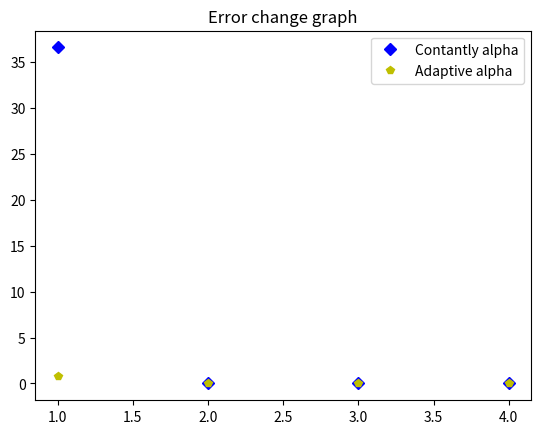

Recreate this plot in Python.
import random
import math
import matplotlib.pyplot as plt

class lab():
	def __init__(self, a, b, d, L, Em, T, m, m2):
		self.a = a
		print("%6s = %-20.12f - parametr for function y" % ("a", self.a))

		self.b = b
		print("%6s = %-20.12f - parametr for function y" % ("b", self.b))

		self.d = d
		print("%6s = %-20.12f - parametr for function y" % ("d", self.d))

		self.L = L
		print("%6s = %-20d - numbers of inputs NN" % ("L", self.L))

		self.Em = Em
		print("%6s = %-20.12f - minimal squared error" % ("Em", self.Em))

		self.T = T
		print("%6s = %-20.12f - Threshold" % ("T", self.T))

		self.m = m
		print("%6s = %-20d - number of training iterations" % ("m", self.m))

		self.m2 = m2
		print("%6s = %-20d - number of forecasting iterations" % ("m2", self.m2))

	def generate_w(self, left_point, right_point):
		self.w = []
		for i in range(self.L):
			self.w.append(random.random() * right_point - left_point)

	def print_w(self):
		for i in range(self.L):
			print("w[%3d] = %20.12f - weight" % (i, self.w[i]))

	def generate_e(self, step):
		self.e = []
		for i in range(self.m + self.m2):
			x = step * i
			result = self.a * math.sin( self.b * x ) + self.d
			self.e.append(result)

	def print_e(self):
		for i in range(self.m + self.m2):
			print("e[%3d] = %20.12f - etalon value" % (i, self.e[i]))

	def WidrowHoffAlgorithm_constAlpha(self, alpha):
		print("| %20s | %20s |" % ("Eras", "E"))
		print("| %16s | %16s |" % ("--------------------", "--------------------"))

		eras = 0
		valueXforGraph = []
		valueYforGraph = []
		while 1:
			E = 0
			for i in range(self.m - self.L):
				y1 = 0
				for j in range(self.L):
					y1 += self.w[j] * self.e[i + j]
				y1 -= self.T
				for j in range(self.L):
					self.w[j] -= alpha * (y1 - self.e[i + self.L]) * self.e[i + j]
				self.T += alpha * (y1 - self.e[i + self.L])
				E += 0.5 * math.pow( (y1 - self.e[i + self.L]), 2 )

			eras += 1
			print("| %20d | %20.12f |" % (eras, E))
			valueXforGraph.append(eras)
			valueYforGraph.append(E)

			if E < self.Em:
				break
		plt.plot(valueXforGraph, valueYforGraph, 'Db', label="Contantly alpha")

	def WidrowHoffAlgorithm_adaptiveAlpha(self, alpha):
		print("| %20s | %20s |" % ("Eras", "E"))
		print("| %16s | %16s |" % ("--------------------", "--------------------"))

		eras = 0
		valueXforGraph = []
		valueYforGraph = []
		while 1:
			E = 0
			for i in range(self.m - self.L):

				x2 = 0
				for q in range(self.L):
					x2 += pow(self.e[i + q], 2)
				alpha = 1 / (1 + x2)

				y1 = 0
				for j in range(self.L):
					y1 += self.w[j] * self.e[i + j]
				y1 -= self.T
				for j in range(self.L):
					self.w[j] -= alpha * (y1 - self.e[i + self.L]) * self.e[i + j]
				self.T += alpha * (y1 - self.e[i + self.L])
				E += 0.5 * math.pow( (y1 - self.e[i + self.L]), 2 )

			eras += 1
			print("| %20d | %20.12f |" % (eras, E))
			valueXforGraph.append(eras)
			valueYforGraph.append(E)

			if E < self.Em:
				break
		plt.plot(valueXforGraph, valueYforGraph, 'py', label="Adaptive alpha")

	def printResult(self):
		def print_headTable():
			print("| %20s | %20s | %20s | %20s |" % (
				"y[]",
				"Эталонное значение",
				"Полученное значение",
				"Отклонение"
			))
			print("| %16s | %16s | %16s | %16s |" % (
				"--------------------",
				"--------------------",
				"--------------------",
				"--------------------"
			))

		trainingSample = []
		print("Result learning")
		print_headTable()
		for i in range(self.m):
			trainingSample.append(0)
			for j in range(self.L):
				trainingSample[i] += self.w[j] * self.e[j + i]
			trainingSample[i] -= self.T
			print("| %20d | %20.12f | %20.12f | %20.12f |" % (
				i,
				self.e[i + self.L],
				trainingSample[i],
				math.pow(self.e[i + self.L] - trainingSample[i], 2)
			))

		print("Results forecasting")
		print_headTable()
		for i in range(self.m2):
			trainingSample.append(0)
			for j in range(self.L):
				trainingSample[i + self.m] += self.w[j] * self.e[self.m - self.L + j + i]
			trainingSample[i + self.m] -= self.T
			print("| %20d | %20.12f | %20.12f | %20.12f |" % (
				i + self.m,
				self.e[i + self.m],
				trainingSample[i + self.m],
				math.pow(self.e[i + self.m] - trainingSample[i + self.m], 2)
			))

"""Main"""

x = lab(
	1,		# a argument for function y
	9,		# b argument for function y
	0.5,	# d argument for function y
	4,		# L number of inputs NN
	1e-6,	# Em argument for algorithm
	0.5,	# T argument for algorithm
	30,		# m number of operations for training results
	15,		# m2 numper of operation for forecasting results
)

print("\n= = = = = - - - - - Constantly alpha - - - - - = = = = =\n")

x.generate_w(0.01, 0.02) # arguments (left_point, right_point)
x.print_w()

x.generate_e(0.1) # argument (step) for y
x.print_e()

x.WidrowHoffAlgorithm_constAlpha(0.5) # argument (alpha)
x.printResult()

print("\n= = = = = - - - - - Adaptive alpha - - - - - = = = = =\n")

x.generate_w(0.01, 0.02) # arguments (left_point, right_point)
x.print_w()

x.generate_e(0.1) # argument (step) for y
x.print_e()

x.WidrowHoffAlgorithm_adaptiveAlpha(0.5) # argument (alpha)
x.printResult()

plt.title("Error change graph") # Python write title in graph
plt.legend() # Python write legend in graph
plt.show() # Python open new windows and show graph
